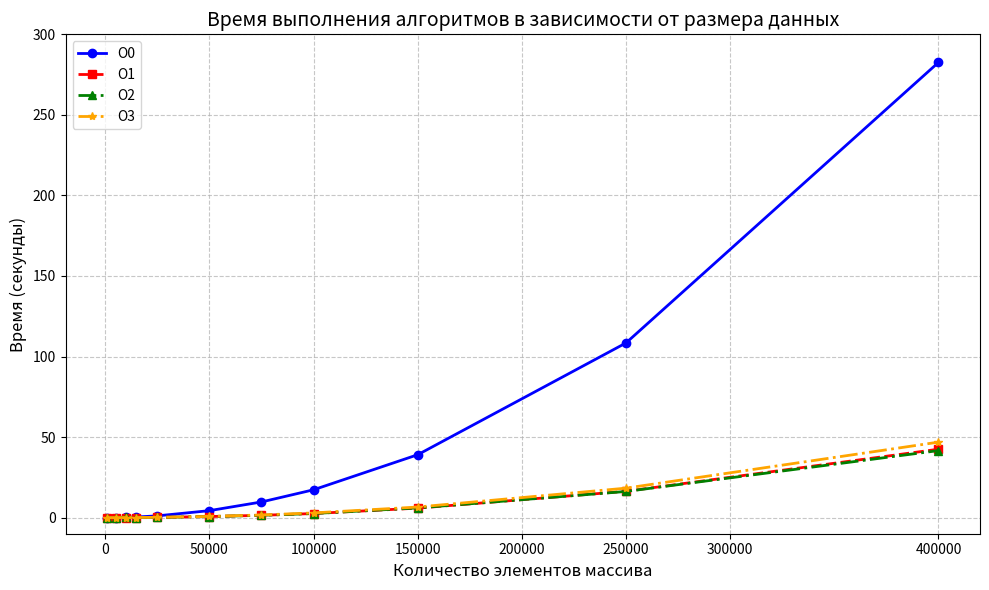

This chart was generated by the following Python code:
import matplotlib.pyplot as plt

# Данные для оси X
x_values = [1000, 5000, 10000, 15000, 25000, 50000, 75000, 100000, 150000, 250000, 400000]

# Три различных сценария времени выполнения (в секундах)
# Кривая 1: o0
y1 = [1830400/10**9, 45037200/10**9, 179082200/10**9, 391673500/10**9, 1083844400/10**9, 4325112800/10**9, 9712600400/10**9, 17272414900/10**9, 39025652900/10**9, 108427803500/10**9, 282559351600/10**9]


# Кривая 2: o1
y2 = [303100/10**9, 6600800/10**9, 26266900/10**9, 57824200/10**9, 165972100/10**9, 655030700/10**9, 1436891700/10**9, 2536198500/10**9, 5884630500/10**9, 16335622100/10**9, 42455379900/10**9]

# Кривая 3: o2
y3 = [300900/10**9, 6585100/10**9, 26067400/10**8, 57914500/10**9, 159917800/10**9, 641940200/10**9, 1440754400/10**9, 2551194400/10**9, 6023464100/10**9, 16233713400/10**9, 41603301000/10**9]

# Кривая 4: 03

y4 = [354500/10**9, 7587700/10**9, 29917900/10**9, 67215400/10**9, 185299700/10**9, 729186600/10**9, 1644711400/10**9, 2918545200/10**9, 6566365800/10**9, 18291581400/10**9, 46852381000/10**9]


# Создаем график
plt.figure(figsize=(10, 6))

# Рисуем три кривые с разными стилями
plt.plot(x_values, y1, 'blue', linewidth=2, marker='o', markersize=6, label='O0')
plt.plot(x_values, y2, 'red', linewidth=2, marker='s', markersize=6, linestyle='--', label='O1')
plt.plot(x_values, y3, 'green', linewidth=2, marker='^', markersize=6, linestyle='-.', label='O2')
plt.plot(x_values, y4, 'orange', linewidth=2, marker='*', markersize=6, linestyle='-.', label='O3')

# Настраиваем оси и заголовок
plt.xlabel('Количество элементов массива', fontsize=12)
plt.ylabel('Время (секунды)', fontsize=12)
plt.title('Время выполнения алгоритмов в зависимости от размера данных', fontsize=14)

# Устанавливаем пределы оси Y
plt.ylim(-10, 300)

# Настраиваем сетку
plt.grid(True, linestyle='--', alpha=0.7)

# Добавляем легенду
plt.legend(loc='upper left', fontsize=10)

# Настраиваем метки на оси X

plt.xticks([0, 50000, 100000, 150000, 200000, 250000, 300000, 400000])

plt.tight_layout()
plt.show()